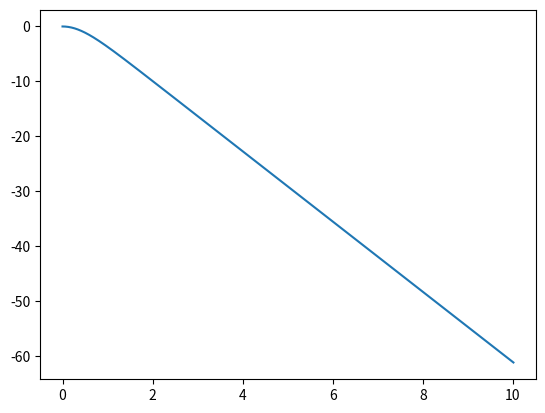
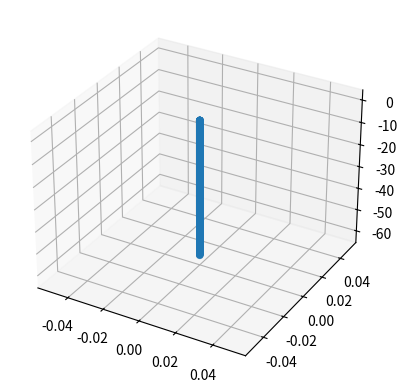

Recreate these plots in Python, in order.
import numpy as np
import matplotlib.pyplot as plt

def mag(vector):    #magnitude of a vector
    return np.linalg.norm(vector)

def new_a(m,g,k,v): #use newtons 2nd law, for k and g on a planet, to find acceleration
    return (m*g - k*mag(v)*v)/m

def new_v(a, v,dt):       #use kinematics to find new v
    return v + a*dt     

def delta_s(a,v,dt):    #use kinematics to find displacement
    return .5 * a * (dt**2) + v*dt

def s_all(s_0,v_0,m,g,k,total_time,t_0,dt): #create table of all position data given initial conditions and time contraints
    t = t_0 #time variable
    v = v_0 #velocity variable
    s = np.array([s_0]) #will store all position data
    while t < total_time: 
        a = new_a(m,g,k,v)  #find new acceleration
        s = np.vstack((s,s[-1]+delta_s(a,v,dt)))    #add row with new position data to table
        v = new_v(a, v, dt) #find new v given dt for next operation
        t += dt #incrrement time
    return s

dt = 0.01 #time-step in s
total_time = 10 #time length of simulation in s
t_0 = 0 #initial time in s

v_0 = np.array([0,0,0]) #initial velocity in m/s
s_0 = np.array([0,0,0]) #inital position in m
m = 1  #mass of sattelite in kg


#test case: earth
g_earth = np.array([0,0,-9.81]) #g in m/s^2
k_earth = 0.24 #k coefficient in kg/m
s_earth = s_all(s_0,v_0,m,g_earth,k_earth,total_time,t_0,dt)
print(s_earth)

#test 2d plotting
time_plot = np.arange(t_0,total_time+dt*2,dt) #time as x-axis series, dt*2 b/c exclusive
plt.plot(time_plot,s_earth[:,-1])   #plot z-axis vs. time

#test 3d plotting ==> still janky
fig = plt.figure()
ax = plt.axes(projection="3d")
ax.scatter3D(s_earth[:,0], s_earth[:,1], s_earth[:,2])

plt.show()
